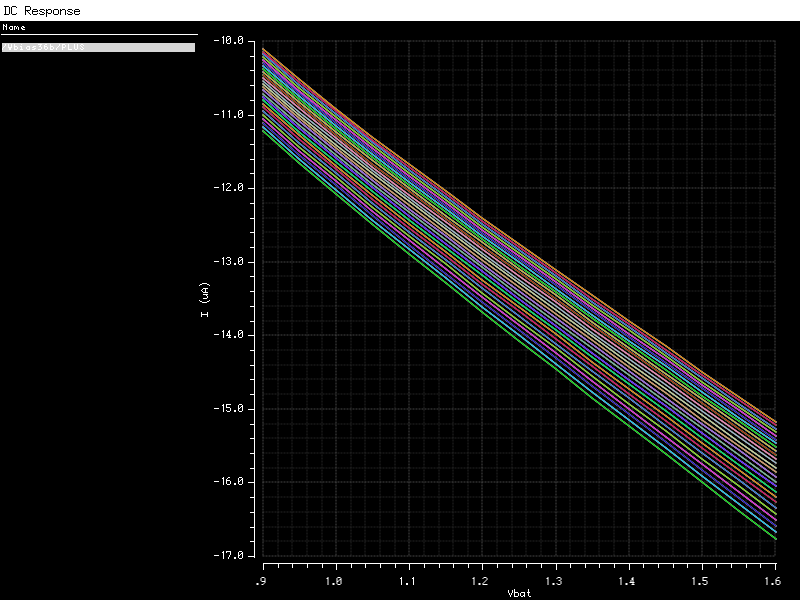

The table this chart was drawn from, first rows:
Vbat, Vbias36b:p (Vbat=9.00e-01, temp=-4.00e+01) (A), Vbias36b:p (Vbat=9.00e-01, temp=-3.50e+01) (A), Vbias36b:p (Vbat=9.00e-01, temp=-3.00e+01) (A), Vbias36b:p (Vbat=9.00e-01, temp=-2.50e+01) (A), Vbias36b:p (Vbat=9.00e-01, temp=-2.00e+01) (A), Vbias36b:p (Vbat=9.00e-01, temp=-1.50e+01) (A), Vbias36b:p (Vbat=9.00e-01, temp=-1.00e+01) (A), Vbias36b:p (Vbat=9.00e-01, temp=-5.00e+00) (A), Vbias36b:p (Vbat=9.00e-01, temp=0.00e+00) (A), Vbias36b:p (Vbat=9.00e-01, temp=5.00e+00) (A), Vbias36b:p (Vbat=9.00e-01, temp=1.00e+01) (A), Vbias36b:p (Vbat=9.00e-01
900.0E-3, -11.22E-6, -11.17E-6, -11.11E-6, -11.06E-6, -11.01E-6, -10.96E-6, -10.91E-6, -10.86E-6, -10.81E-6, -10.76E-6, -10.72E-6, -10.67E-6, -10.63E-6, -10.59E-6, -10.54E-6, -10.50E-6, -10.46E-6, -10.42E-6, -10.38E-6, -10.34E-6, -10.30E-6, -10.26E-6, -10.23E-6
950.0E-3, -11.66E-6, -11.60E-6, -11.55E-6, -11.49E-6, -11.44E-6, -11.39E-6, -11.34E-6, -11.29E-6, -11.24E-6, -11.19E-6, -11.14E-6, -11.10E-6, -11.05E-6, -11.01E-6, -10.96E-6, -10.92E-6, -10.88E-6, -10.84E-6, -10.80E-6, -10.76E-6, -10.72E-6, -10.68E-6, -10.64E-6
1.000, -12.08E-6, -12.02E-6, -11.97E-6, -11.91E-6, -11.85E-6, -11.80E-6, -11.75E-6, -11.70E-6, -11.65E-6, -11.60E-6, -11.55E-6, -11.50E-6, -11.46E-6, -11.41E-6, -11.37E-6, -11.32E-6, -11.28E-6, -11.24E-6, -11.20E-6, -11.16E-6, -11.12E-6, -11.08E-6, -11.04E-6
1.050, -12.50E-6, -12.43E-6, -12.37E-6, -12.31E-6, -12.26E-6, -12.20E-6, -12.15E-6, -12.09E-6, -12.04E-6, -11.99E-6, -11.94E-6, -11.90E-6, -11.85E-6, -11.80E-6, -11.76E-6, -11.71E-6, -11.67E-6, -11.63E-6, -11.58E-6, -11.54E-6, -11.50E-6, -11.46E-6, -11.42E-6
1.100, -12.90E-6, -12.83E-6, -12.77E-6, -12.71E-6, -12.65E-6, -12.59E-6, -12.54E-6, -12.48E-6, -12.43E-6, -12.38E-6, -12.33E-6, -12.28E-6, -12.23E-6, -12.18E-6, -12.14E-6, -12.09E-6, -12.05E-6, -12.00E-6, -11.96E-6, -11.92E-6, -11.88E-6, -11.84E-6, -11.80E-6
1.150, -13.29E-6, -13.23E-6, -13.16E-6, -13.10E-6, -13.04E-6, -12.98E-6, -12.92E-6, -12.87E-6, -12.81E-6, -12.76E-6, -12.71E-6, -12.66E-6, -12.61E-6, -12.56E-6, -12.51E-6, -12.46E-6, -12.42E-6, -12.37E-6, -12.33E-6, -12.29E-6, -12.25E-6, -12.20E-6, -12.16E-6
1.200, -13.68E-6, -13.61E-6, -13.55E-6, -13.48E-6, -13.42E-6, -13.36E-6, -13.30E-6, -13.24E-6, -13.19E-6, -13.13E-6, -13.08E-6, -13.03E-6, -12.98E-6, -12.93E-6, -12.88E-6, -12.83E-6, -12.78E-6, -12.74E-6, -12.69E-6, -12.65E-6, -12.61E-6, -12.57E-6, -12.52E-6
1.250, -14.07E-6, -14.00E-6, -13.93E-6, -13.86E-6, -13.80E-6, -13.74E-6, -13.68E-6, -13.62E-6, -13.56E-6, -13.50E-6, -13.45E-6, -13.39E-6, -13.34E-6, -13.29E-6, -13.24E-6, -13.19E-6, -13.15E-6, -13.10E-6, -13.05E-6, -13.01E-6, -12.97E-6, -12.92E-6, -12.88E-6
1.300, -14.46E-6, -14.38E-6, -14.31E-6, -14.24E-6, -14.18E-6, -14.11E-6, -14.05E-6, -13.99E-6, -13.93E-6, -13.87E-6, -13.81E-6, -13.76E-6, -13.71E-6, -13.65E-6, -13.60E-6, -13.55E-6, -13.51E-6, -13.46E-6, -13.41E-6, -13.37E-6, -13.32E-6, -13.28E-6, -13.23E-6
1.350, -14.84E-6, -14.77E-6, -14.69E-6, -14.62E-6, -14.55E-6, -14.48E-6, -14.42E-6, -14.36E-6, -14.30E-6, -14.24E-6, -14.18E-6, -14.12E-6, -14.07E-6, -14.01E-6, -13.96E-6, -13.91E-6, -13.86E-6, -13.81E-6, -13.77E-6, -13.72E-6, -13.67E-6, -13.63E-6, -13.59E-6
1.400, -15.23E-6, -15.15E-6, -15.07E-6, -15.00E-6, -14.93E-6, -14.86E-6, -14.79E-6, -14.72E-6, -14.66E-6, -14.60E-6, -14.54E-6, -14.48E-6, -14.43E-6, -14.37E-6, -14.32E-6, -14.27E-6, -14.22E-6, -14.17E-6, -14.12E-6, -14.07E-6, -14.02E-6, -13.98E-6, -13.93E-6
1.450, -15.61E-6, -15.53E-6, -15.45E-6, -15.37E-6, -15.30E-6, -15.23E-6, -15.16E-6, -15.09E-6, -15.03E-6, -14.96E-6, -14.90E-6, -14.84E-6, -14.79E-6, -14.73E-6, -14.67E-6, -14.62E-6, -14.57E-6, -14.52E-6, -14.47E-6, -14.42E-6, -14.37E-6, -14.33E-6, -14.28E-6
1.500, -16.00E-6, -15.91E-6, -15.83E-6, -15.75E-6, -15.67E-6, -15.60E-6, -15.53E-6, -15.46E-6, -15.39E-6, -15.33E-6, -15.26E-6, -15.20E-6, -15.14E-6, -15.09E-6, -15.03E-6, -14.97E-6, -14.92E-6, -14.87E-6, -14.82E-6, -14.77E-6, -14.72E-6, -14.67E-6, -14.63E-6
1.550, -16.38E-6, -16.29E-6, -16.20E-6, -16.12E-6, -16.04E-6, -15.97E-6, -15.89E-6, -15.82E-6, -15.75E-6, -15.69E-6, -15.62E-6, -15.56E-6, -15.50E-6, -15.44E-6, -15.38E-6, -15.33E-6, -15.27E-6, -15.22E-6, -15.17E-6, -15.12E-6, -15.07E-6, -15.02E-6, -14.97E-6
1.600, -16.76E-6, -16.67E-6, -16.58E-6, -16.50E-6, -16.42E-6, -16.34E-6, -16.26E-6, -16.19E-6, -16.12E-6, -16.05E-6, -15.98E-6, -15.92E-6, -15.86E-6, -15.80E-6, -15.74E-6, -15.68E-6, -15.62E-6, -15.57E-6, -15.52E-6, -15.46E-6, -15.41E-6, -15.36E-6, -15.32E-6
